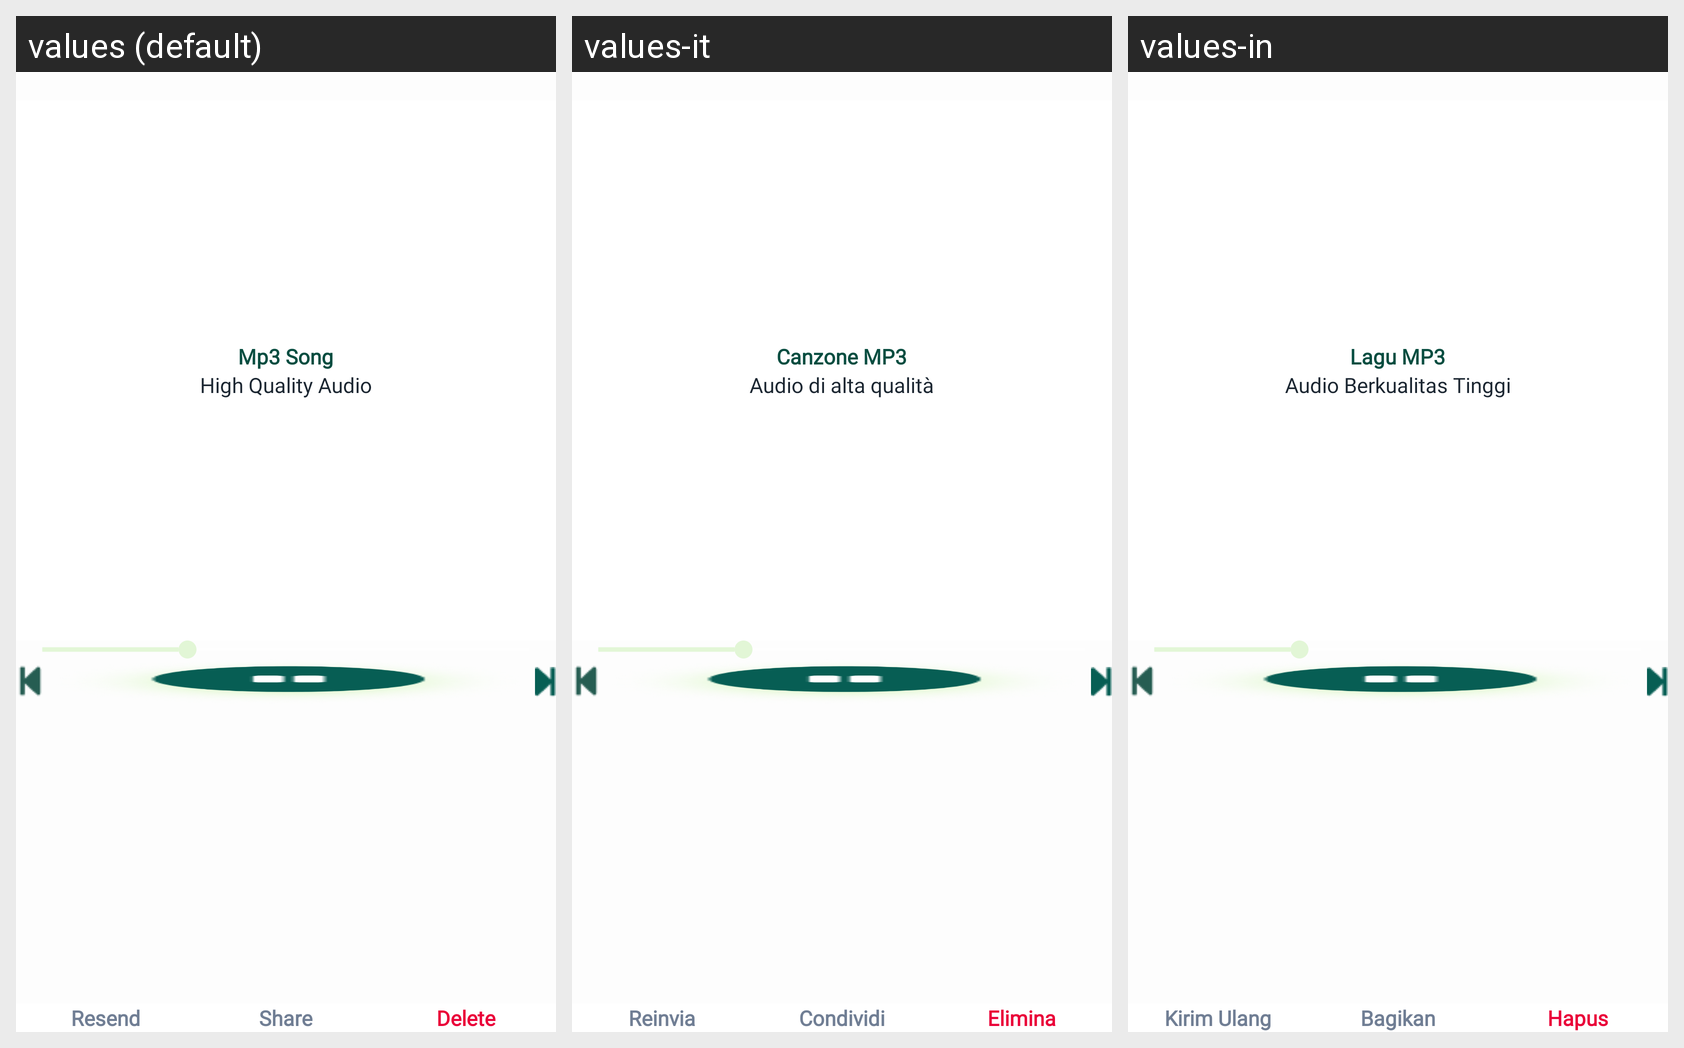

For this localized Android screen grid, give each drawn string resource with its value in every locale shown.
Android screen res/layout/fragment_audio_preview.xml rendered under 3 locales, left to right: values (default), values-it, values-in. Device: Nexus 5 (rendered at 1080×1920; each locale shown at half size, 540×960, under a caption strip naming it); theme Theme.RecoverDeletedMessages.
Other locales in the repository, not shown: values-ar, values-de, values-es, values-fr, values-ja, values-ko.
Strings drawn on this screen, with the default value and each locale's value (text and hints the layout hard-codes, and strings that could not be matched under every locale, appear in the picture but are not listed):

mp3_song
  values: Mp3 Song
  values-it: Canzone MP3
  values-in: Lagu MP3

high_quality_audio
  values: High Quality Audio
  values-it: Audio di alta qualità
  values-in: Audio Berkualitas Tinggi

resend
  values: Resend
  values-it: Reinvia
  values-in: Kirim Ulang

share
  values: Share
  values-it: Condividi
  values-in: Bagikan

delete
  values: Delete
  values-it: Elimina
  values-in: Hapus
